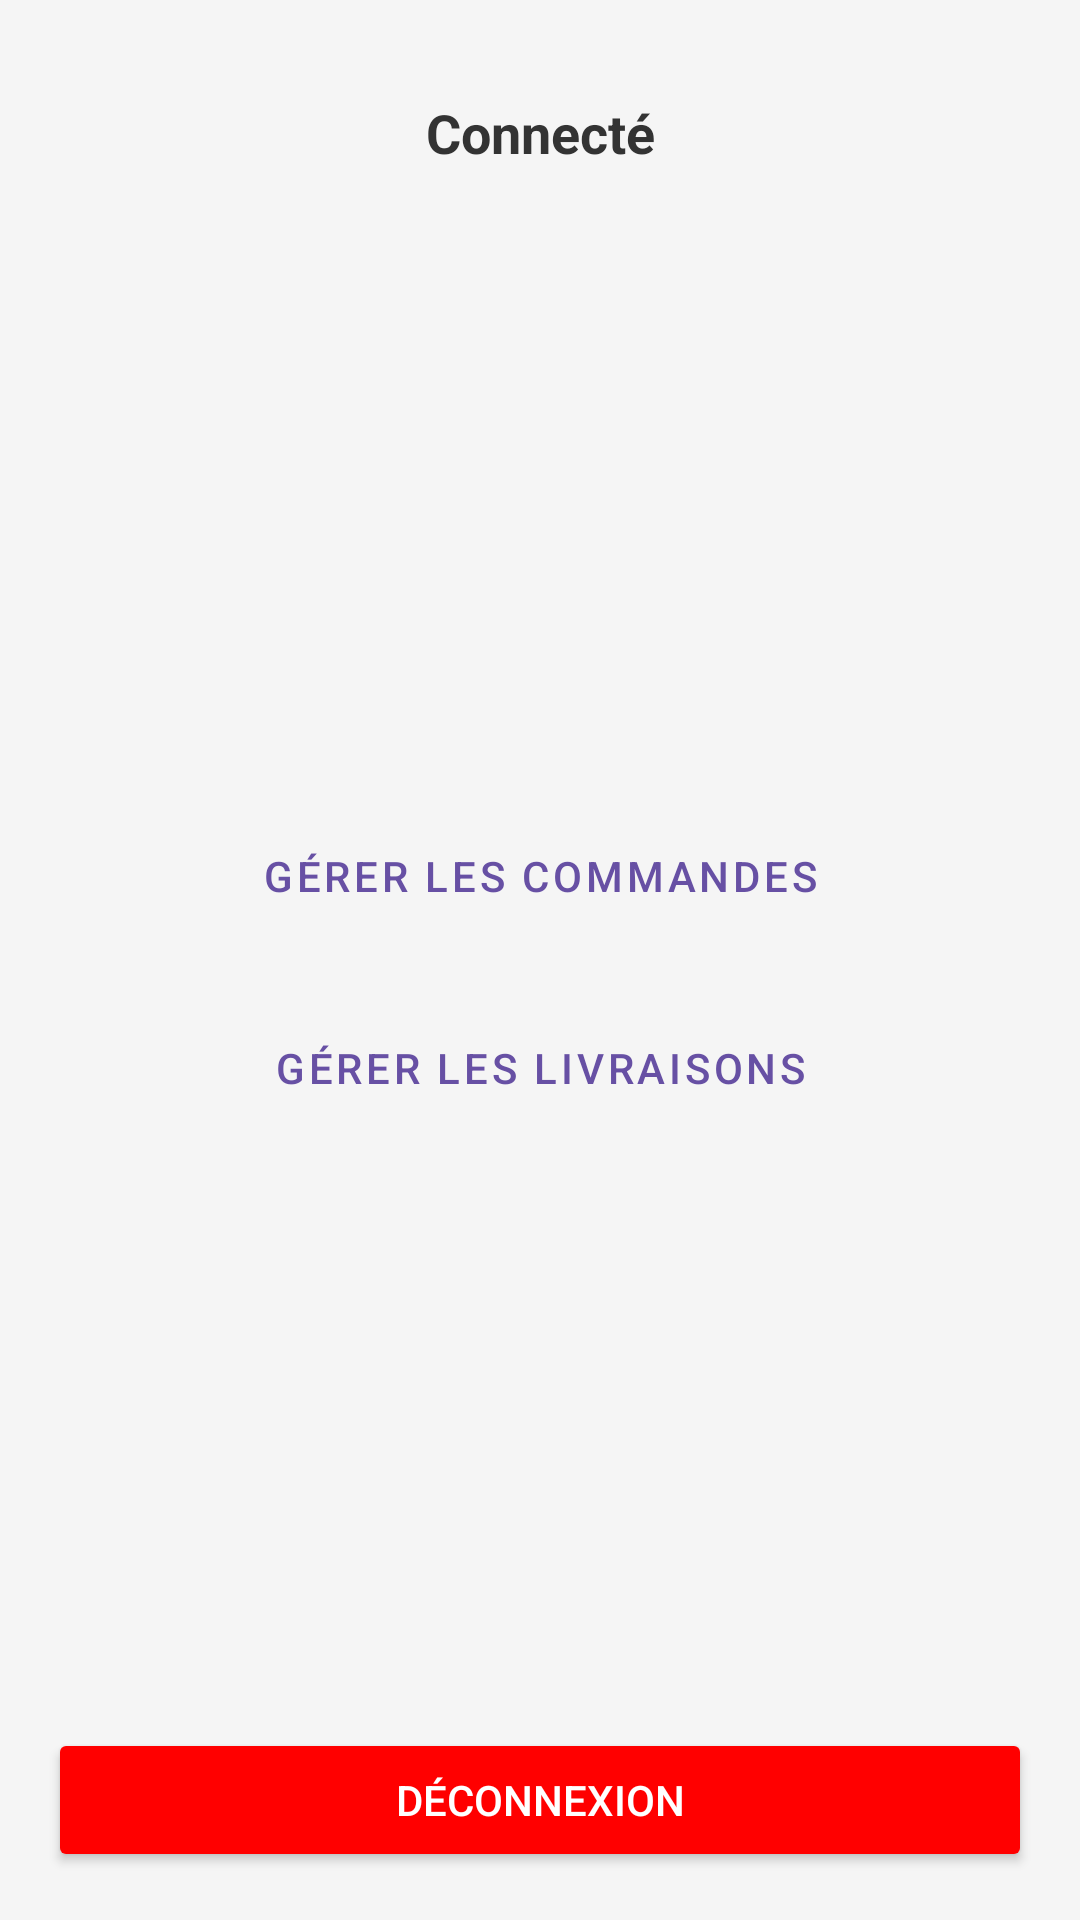

This screen was rendered from an Android layout file. Write that file and the resources it references.
<!-- AndroidManifest.xml: application theme Theme.CommandeEnligne -->
<!-- res/layout/activity_main.xml -->
<?xml version="1.0" encoding="utf-8"?>
<LinearLayout xmlns:android="http://schemas.android.com/apk/res/android"
    xmlns:app="http://schemas.android.com/apk/res-auto"
    android:layout_width="match_parent"
    android:layout_height="match_parent"
    android:orientation="vertical"
    android:padding="16dp"
    android:background="#F5F5F5">

    <TextView
        android:id="@+id/userEmailTextView"
        android:layout_width="match_parent"
        android:layout_height="wrap_content"
        android:text="Connecté"
        android:textSize="18sp"
        android:textStyle="bold"
        android:textColor="#333"
        android:gravity="center"
        android:padding="16dp"/>

    <LinearLayout
        android:layout_width="match_parent"
        android:layout_height="0dp"
        android:layout_weight="1"
        android:orientation="vertical"
        android:gravity="center">

        <Button
            android:id="@+id/ordersButton"
            android:layout_width="match_parent"
            android:layout_height="wrap_content"
            android:text="Gérer les Commandes"
            android:layout_marginBottom="16dp"
            style="@style/Widget.MaterialComponents.Button.OutlinedButton"/>

        <Button
            android:id="@+id/deliveriesButton"
            android:layout_width="match_parent"
            android:layout_height="wrap_content"
            android:text="Gérer les Livraisons"
            style="@style/Widget.MaterialComponents.Button.OutlinedButton"/>

    </LinearLayout>

    <Button
        android:id="@+id/logoutButton"
        android:layout_width="match_parent"
        android:layout_height="wrap_content"
        android:text="Déconnexion"
        android:backgroundTint="#FF0000"
        android:textColor="@android:color/white"/>

</LinearLayout>
<!-- resources referenced by this layout -->
<resources>
  <style name="Theme.CommandeEnligne" parent="Base.Theme.CommandeEnligne" />
  <style name="Base.Theme.CommandeEnligne" parent="Theme.Material3.DayNight.NoActionBar">
          
          
      </style>
</resources>
